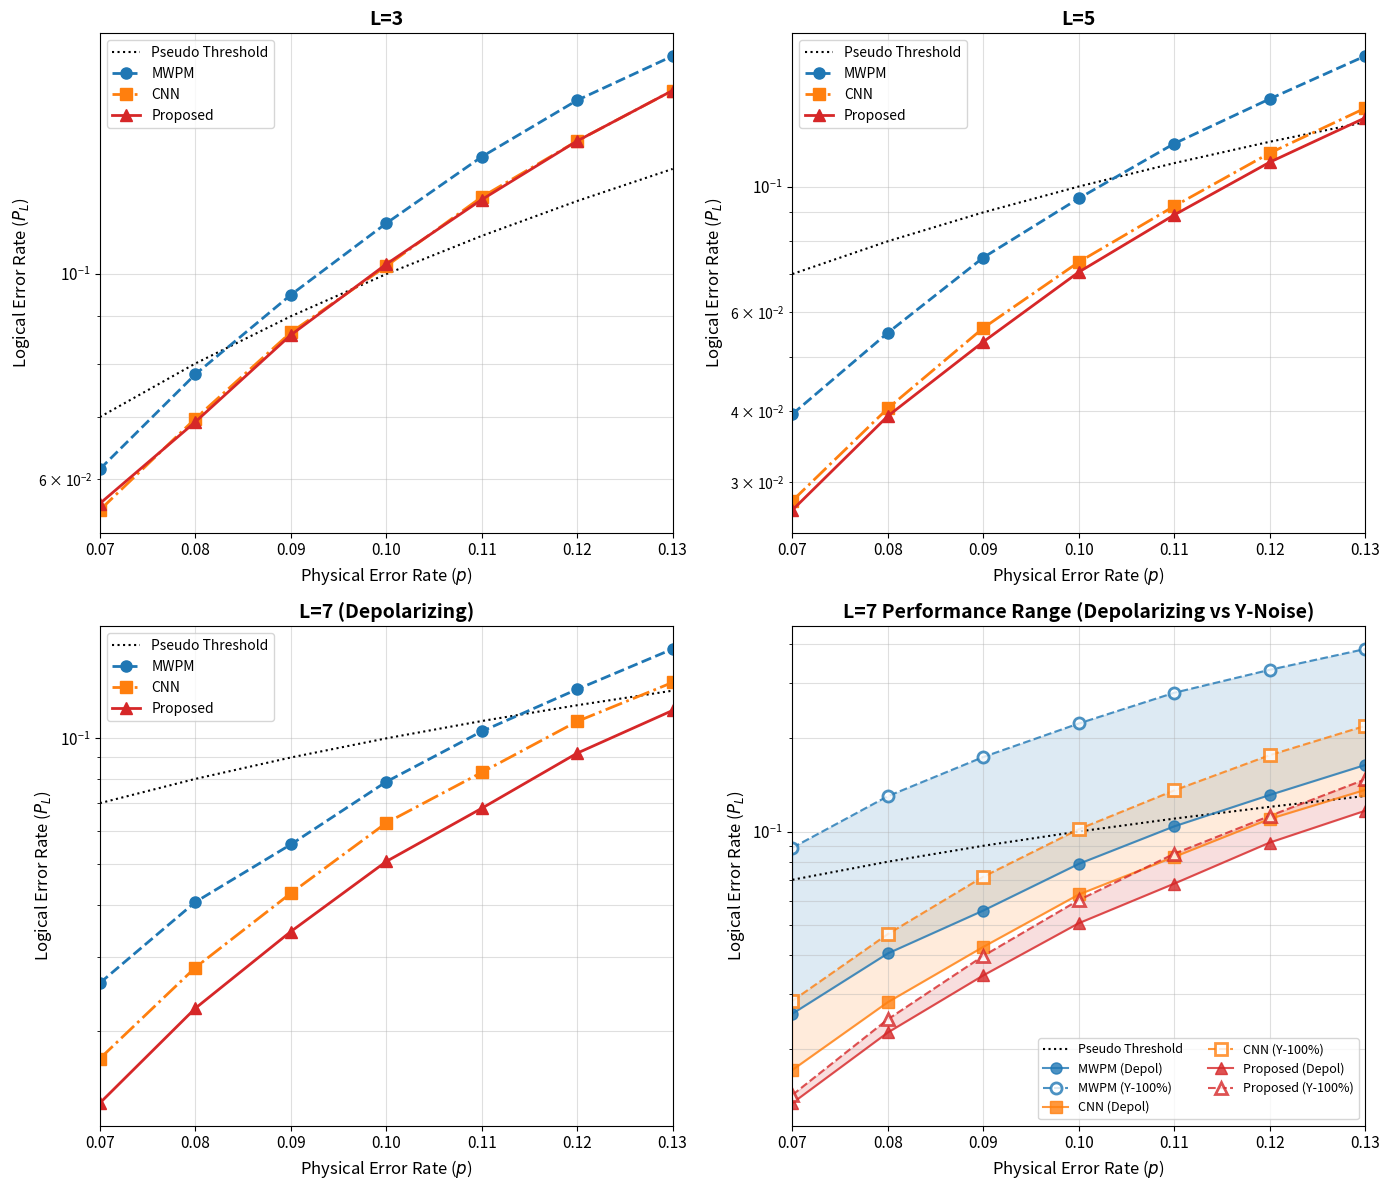

This chart was generated by the following Python code:
import matplotlib.pyplot as plt
import pandas as pd
import numpy as np

# ---------------------------------------------------------
# 1. 데이터 정의 (Data Definitions)
# ---------------------------------------------------------
# (데이터는 이전과 동일합니다)
data_l3 = {
    'p_error': [0.070, 0.080, 0.090, 0.100, 0.110, 0.120, 0.130],
    'MWPM': [6.147e-2, 7.787e-2, 9.494e-2, 1.135e-1, 1.340e-1, 1.543e-1, 1.723e-1],
    'ViT_LUT_CONCAT': [5.641e-2, 6.915e-2, 8.589e-2, 1.025e-1, 1.204e-1, 1.394e-1, 1.581e-1],
    'Jung_CNN': [5.550e-2, 6.973e-2, 8.644e-2, 1.020e-1, 1.212e-1, 1.394e-1, 1.581e-1]
}
data_l5 = {
    'p_error': [0.070, 0.080, 0.090, 0.100, 0.110, 0.120, 0.130],
    'MWPM': [3.955e-2, 5.509e-2, 7.486e-2, 9.527e-2, 1.191e-1, 1.429e-1, 1.702e-1],
    'ViT_LUT_CONCAT': [2.675e-2, 3.924e-2, 5.310e-2, 7.055e-2, 8.906e-2, 1.104e-1, 1.323e-1],
    'Jung_CNN': [2.778e-2, 4.049e-2, 5.618e-2, 7.350e-2, 9.229e-2, 1.146e-1, 1.376e-1]
}
data_l7 = {
    'p_error': [0.070, 0.080, 0.090, 0.100, 0.110, 0.120, 0.130, 0.140],
    'MWPM': [2.602e-2, 4.062e-2, 5.576e-2, 7.873e-2, 1.039e-1, 1.310e-1, 1.635e-1, 1.972e-1],
    'ViT_LUT_CONCAT': [1.344e-2, 2.264e-2, 3.453e-2, 5.078e-2, 6.804e-2, 9.217e-2, 1.166e-1, 1.429e-1],
    'Jung_CNN': [1.717000e-02, 2.833000e-02, 4.263000e-02, 6.278000e-02, 8.290000e-02, 1.097700e-01, 1.360500e-01, 1.680300e-01]
}
data_l7_y100 = {
    'p_error': [0.070, 0.080, 0.090, 0.100, 0.110, 0.120, 0.130],
    'MWPM': [8.873e-2, 1.2989e-1, 1.735e-1, 2.2227e-1, 2.7891e-1, 3.305e-1, 3.8536e-1],
    'ViT_LUT_CONCAT': [1.427e-2, 2.496e-2, 3.988e-2, 6.024e-2, 8.483e-2, 1.1222e-1, 1.4697e-1],
    'Jung_CNN': [2.861000e-02, 4.687000e-02, 7.162000e-02, 1.017300e-01, 1.355200e-01 , 1.758500e-01, 2.183500e-01]
}

# ---------------------------------------------------------
# 2. 그래프 설정
# ---------------------------------------------------------
fig, axes = plt.subplots(2, 2, figsize=(14, 12))

x_limit = (0.07, 0.13)
# Colors
color_mwpm = '#1f77b4' 
color_cnn = '#ff7f0e'  
color_prop = '#d62728' 

# ---------------------------------------------------------
# [Graphs 1-3] Standard Plots
# ---------------------------------------------------------
standard_plots = [
    (data_l3, "L=3", axes[0, 0]),
    (data_l5, "L=5", axes[0, 1]),
    (data_l7, "L=7 (Depolarizing)", axes[1, 0])
]

for data, title, ax in standard_plots:
    df = pd.DataFrame(data)
    df = df[df['p_error'] <= 0.13]
    
    ax.plot(df['p_error'], df['p_error'], color='black', linestyle=':', linewidth=1.5, label='Pseudo Threshold')

    ax.plot(df['p_error'], df['MWPM'], marker='o', linestyle='--', color=color_mwpm, label='MWPM', linewidth=2, markersize=8)
    ax.plot(df['p_error'], df['Jung_CNN'], marker='s', linestyle='-.', color=color_cnn, label='CNN', linewidth=2, markersize=8)
    ax.plot(df['p_error'], df['ViT_LUT_CONCAT'], marker='^', linestyle='-', color=color_prop, label='Proposed', linewidth=2, markersize=8)

    ax.set_title(title, fontsize=14, fontweight='bold')
    ax.set_xlabel('Physical Error Rate ($p$)', fontsize=12)
    ax.set_ylabel('Logical Error Rate ($P_L$)', fontsize=12)
    ax.set_yscale('log')
    ax.set_xlim(x_limit)
    ax.grid(True, which="both", ls="-", alpha=0.4)
    ax.legend(fontsize=10)
    ax.tick_params(axis='both', which='major', labelsize=11)

# ---------------------------------------------------------
# [Graph 4] Comparison Plot (Markers + Distinction)
# ---------------------------------------------------------
ax4 = axes[1, 1]
df_dep = pd.DataFrame(data_l7)
df_dep = df_dep[df_dep['p_error'] <= 0.13]
df_y = pd.DataFrame(data_l7_y100)
df_y = df_y[df_y['p_error'] <= 0.13]
x_vals = df_dep['p_error']

# Pseudo Threshold
ax4.plot(x_vals, x_vals, color='black', linestyle=':', linewidth=1.5, label='Pseudo Threshold')

# --- Plotting Function to reduce repetition ---
def plot_comparison(ax, x, y_dep, y_y100, color, marker, label_base):
    # 1. Depolarizing (Filled Marker)
    ax.plot(x, y_dep, marker=marker, linestyle='-', color=color, 
            label=f'{label_base} (Depol)', 
            linewidth=1.5, markersize=8, alpha=0.8)
    
    # 2. Y-100% (Hollow Marker - markerfacecolor='white')
    ax.plot(x, y_y100, marker=marker, linestyle='--', color=color, 
            label=f'{label_base} (Y-100%)', 
            linewidth=1.5, markersize=8, markerfacecolor='white', markeredgewidth=2, alpha=0.8)
    
    # 3. Shading
    ax.fill_between(x, y_dep, y_y100, color=color, alpha=0.15)

# Execute Plotting
plot_comparison(ax4, x_vals, df_dep['MWPM'], df_y['MWPM'], color_mwpm, 'o', 'MWPM')
plot_comparison(ax4, x_vals, df_dep['Jung_CNN'], df_y['Jung_CNN'], color_cnn, 's', 'CNN')
plot_comparison(ax4, x_vals, df_dep['ViT_LUT_CONCAT'], df_y['ViT_LUT_CONCAT'], color_prop, '^', 'Proposed')

# Styling Graph 4
ax4.set_title("L=7 Performance Range (Depolarizing vs Y-Noise)", fontsize=14, fontweight='bold')
ax4.set_xlabel('Physical Error Rate ($p$)', fontsize=12)
ax4.set_ylabel('Logical Error Rate ($P_L$)', fontsize=12)
ax4.set_yscale('log')
ax4.set_xlim(x_limit)
ax4.grid(True, which="both", ls="-", alpha=0.4)

# Legend settings (2 columns to fit all entries nicely)
ax4.legend(fontsize=9, ncol=2, loc='lower right')
ax4.tick_params(axis='both', which='major', labelsize=11)

plt.tight_layout()
filename = "Comparison_Final_With_Markers.png"
plt.savefig(filename, dpi=300, bbox_inches='tight')
print(f"Saved: {filename}")
